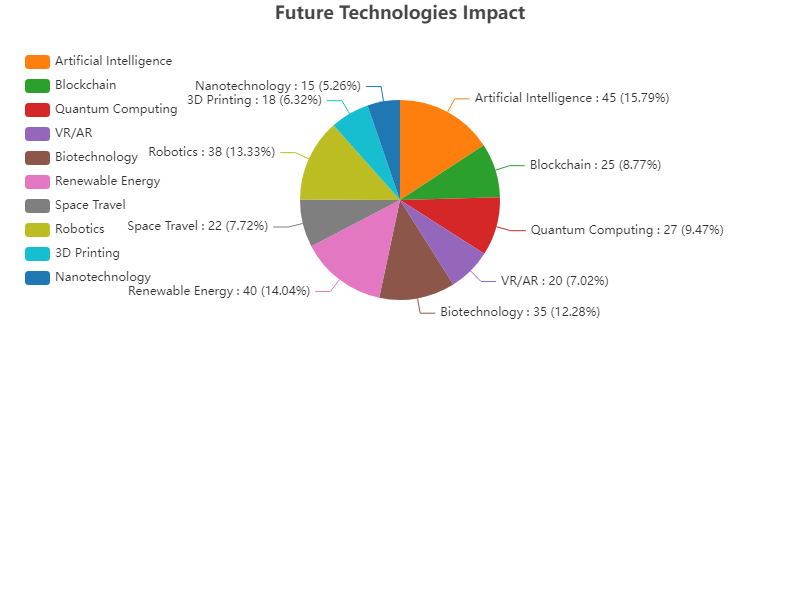

Data behind this chart, as committed beside it:
Name, Value
Artificial Intelligence, 45
Blockchain, 25
Quantum Computing, 27
VR/AR, 20
Biotechnology, 35
Renewable Energy, 40
Space Travel, 22
Robotics, 38
3D Printing, 18
Nanotechnology, 15
